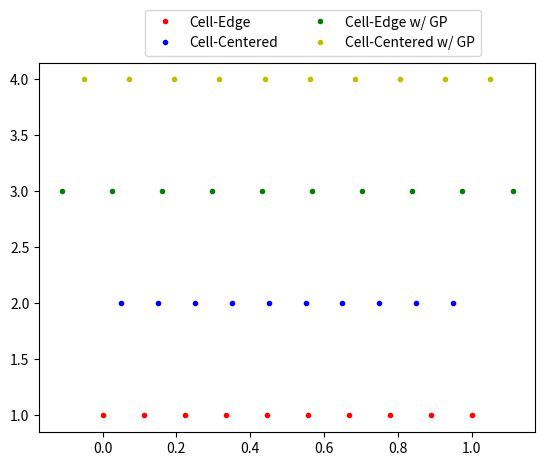

Write Python code to recreate this figure.
# ========== Grids.py ==========
import numpy as np
import matplotlib.pyplot as plt


class Grid1D:

    def __init__(self, lBound, rBound, NPTS, grid_type='cell edge'):
        self._lBound = lBound
        self._rBound = rBound
        self._NPTS = NPTS
        self._index = 0

        if (grid_type == 'cell edge'):
            self._delX = (self._rBound - self._lBound)/(self._NPTS - 1)
            self._pts = np.linspace(self._lBound,
                                    self._rBound,
                                    num=self._NPTS)
        elif (grid_type == 'cell centered'):
            self._delX = (self._rBound - self._lBound)/(self._NPTS)
            self._pts = np.linspace(self._lBound + self._delX/2,
                                    self._rBound - self._delX/2,
                                    num=self._NPTS)
        elif (grid_type == 'cell edge gp'):
            self._delX = (self._rBound - self._lBound)/(self._NPTS - 1)
            self._pts = np.linspace(self._lBound - self._delX,
                                    self._rBound + self._delX,
                                    num=self._NPTS)
        elif (grid_type == 'cell centered gp'):
            self._delX = (self._rBound - self._lBound)/(self._NPTS)
            self._pts = np.linspace(self._lBound - self._delX/2,
                                    self._rBound + self._delX/2,
                                    num=self._NPTS)
        else:
            print("ERROR IN Grid1D: INVALID grid_type NAME")

    def __iter__(self):
        return self

    def __next__(self):
        if (self._index == self._NPTS-1):
            raise StopIteration
        self._index = self._index + 1
        return self._pts[self._index]

    def getRBound(self):
        return self._rBound

    def getLBound(self):
        return self._lBound

    def getNPTS(self):
        return self._NPTS

    def getDelX(self):
        return self._delX

    def getPoints(self):
        return self._pts


# --- END OF CLASS Grid1D ---

# -- BEGIN TESTING/DEBUGGING SECTION ---

# Grid spacing visualization
grid1 = Grid1D(0, 1, 10, grid_type='cell edge')
grid2 = Grid1D(0, 1, 10, grid_type='cell centered')
grid3 = Grid1D(0, 1, 10, grid_type='cell edge gp')
grid4 = Grid1D(0, 1, 10, grid_type='cell centered gp')

for point in grid1:
    print(point)

x1 = grid1.getPoints()
x2 = grid2.getPoints()
x3 = grid3.getPoints()
x4 = grid4.getPoints()

y1 = np.zeros(10) + 1
y2 = np.zeros(10) + 2
y3 = np.zeros(10) + 3
y4 = np.zeros(10) + 4

plt.plot(x1, y1, 'r.', x2, y2, 'b.', x3, y3, 'g.', x4, y4, 'y.')
plt.legend(['Cell-Edge',
            'Cell-Centered',
            'Cell-Edge w/ GP',
            'Cell-Centered w/ GP'],
           loc='lower left',
           bbox_to_anchor=(.2, 1.00),
           borderaxespad=0.5,
           ncol=2)
plt.show()

# --- END OF TESTING/DEBUGGING SECTION ---

# ========== END OF Grids.py ==========
